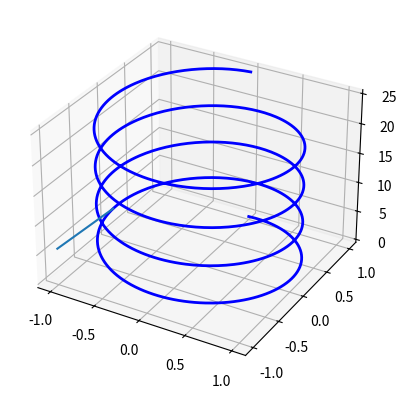
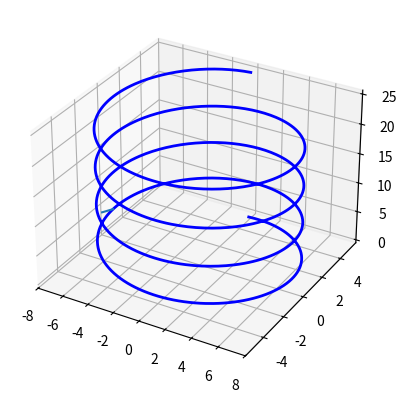
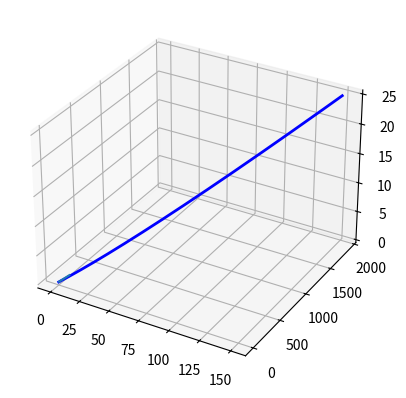

Reproduce these figures in Python, in order.

# coding: utf-8

# In[ ]:


# define a vectorel function( this is <cost,sint,t>) and 
# define its derivative (türevi tanımla)
# comment them
# draw the derivate for a point in that curve
# t=10


# In[4]:


import numpy as np
import matplotlib.pyplot as plt
from mpl_toolkits.mplot3d import Axes3D
import math


# In[27]:


# Plot a helix along the x-axis
get_ipython().run_line_magic('matplotlib', 'notebook')
n = 1000
fig = plt.figure()

ax = fig.add_subplot(111, projection='3d')

# Plot a helix along the x-axis
theta_max = 8 * np.pi
theta = np.linspace(0, theta_max, n)
z = theta
x = np.sin(theta)
y = np.cos(theta)
ax.plot(x,y,z,'b',lw=2)

theta_current = 3 * np.pi/2
x_1 = math.cos(theta_current)
y_1 = math.sin(theta_current)
z_1 = 1

x_2 = math.sin(theta_current)
y_2 = math.cos(theta_current)
z_2 = theta_current

x_3 = x_1+x_2
y_3 = y_1+y_2
z_3 = z_1+z_2


x_s = [x_3, x_2]
y_s = [y_3, y_2]
z_s = [z_3, z_2]

ax.plot(x_s,y_s,z_s)
plt.show()


# In[51]:


# x = acost, y = bsint z = t olarak tanımlanmış eğrinin, t  = 3pi/2'deki teğet doğrusunu çiziniz
# Plot a helix along the x-axis
get_ipython().run_line_magic('matplotlib', 'notebook')
n = 1000
fig = plt.figure()

ax = fig.add_subplot(111, projection='3d')
a = 7
b = 5
# Plot a helix along the x-axis
theta_max = 8 * np.pi
theta = np.linspace(0, theta_max, n)
z = theta
x = (np.sin(theta))*a
y = (np.cos(theta))*b
ax.plot(x,y,z,'b',lw=2)

theta_current = 3 * np.pi/2
x_1 = math.cos(theta_current)
y_1 = math.sin(theta_current)
z_1 = 1

x_2 = a*math.sin(theta_current)
y_2 = b*math.cos(theta_current)
z_2 = theta_current

x_3 = x_1+x_2
y_3 = y_1+y_2
z_3 = z_1+z_2


x_s = [x_3, x_2]
y_s = [y_3, y_2]
z_s = [z_3, z_2]

ax.plot(x_s,y_s,z_s)
plt.show()


# In[55]:


# x = 6t y = 3t^2 z = t olan eğrinin t = 10 daki teğetini çizdiriniz.
# Plot a helix along the x-axis
get_ipython().run_line_magic('matplotlib', 'notebook')
n = 1000
fig = plt.figure()

ax = fig.add_subplot(111, projection='3d')

# Plot a helix along the x-axis
theta_max = 8 * np.pi
theta = np.linspace(0, theta_max, n)
x = 6*theta
y = 3*(theta**2)
z = theta
ax.plot(x,y,z,'b',lw=2)

theta_current = 10
x_1 = 6 # math.cos(theta_current)
y_1 = 6*theta_current #math.sin(theta_current)
z_1 = 1

x_2 = 0
y_2 = 6
z_2 = 0

x_3 = x_1+x_2
y_3 = y_1+y_2
z_3 = z_1+z_2


x_s = [x_3, x_2]
y_s = [y_3, y_2]
z_s = [z_3, z_2]

ax.plot(x_s,y_s,z_s)
plt.show()

